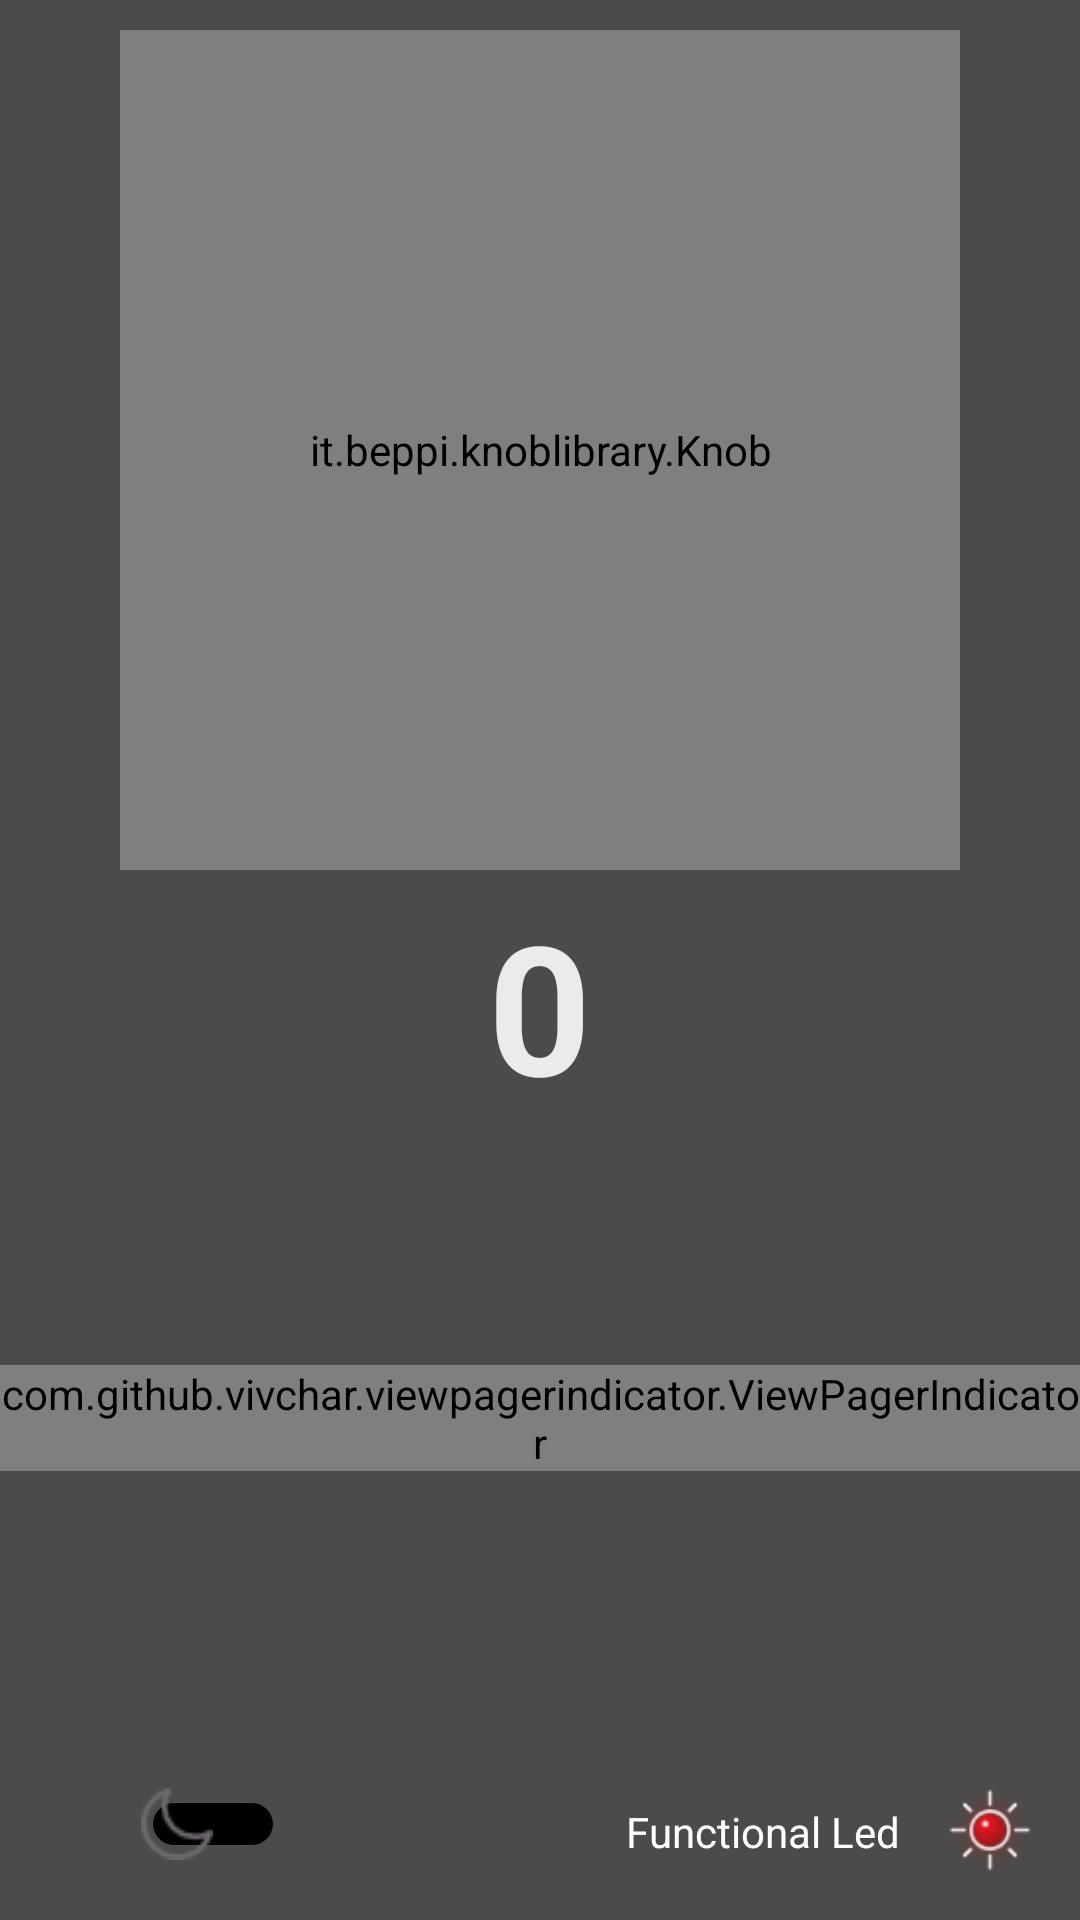

This screen was rendered from an Android layout file. Write that file and the resources it references.
<!-- AndroidManifest.xml: application theme AppTheme -->
<!-- res/layout/fragment_home_night.xml -->
<RelativeLayout xmlns:android="http://schemas.android.com/apk/res/android"
    xmlns:app="http://schemas.android.com/apk/res-auto"
    xmlns:tools="http://schemas.android.com/tools"
    android:layout_width="match_parent"
    android:layout_height="match_parent"
    android:background="@color/full_drk"
    android:orientation="vertical"
    tools:context="com.example.seledringtest.fragments.HomeFragment">

    <LinearLayout
        android:layout_width="match_parent"
        android:layout_height="wrap_content"
        android:orientation="vertical">

        <FrameLayout

            android:layout_width="match_parent"
            android:layout_height="wrap_content"
            android:layout_marginTop="10sp">


            <it.beppi.knoblibrary.Knob
                android:id="@+id/knob"
                android:layout_width="280sp"
                android:layout_height="280sp"
                android:layout_gravity="center"
                app:kAnimationBounciness="20"
                app:kAnimationSpeed="10"
                app:kBalloonValuesAnimation="@anim/fade_and_pop_in"
                app:kBalloonValuesRelativePosition="0.25"
                app:kBalloonValuesTextSize="4sp"
                app:kBorderWidth="0dp"
                app:kCircularIndicatorColor="@color/full_drk"
                app:kCircularIndicatorRelativePosition="0.32"
                app:kCircularIndicatorRelativeRadius="0.10"
                app:kIndicatorWidth="3dp"
                app:kKnobDrawable="@drawable/wheel_black"
                app:kKnobDrawableRotates="false"
                app:kMaxAngle="120"
                app:kMinAngle="-120"
                app:kNumberOfStates="13"
                app:kFreeRotation="false"
                app:kSelectedStateMarkerColor="@color/white"
                app:kSelectedStateMarkerContinuous="false"
                app:kShowBalloonValues="false"
                app:kStateMarkersAccentColor="@color/white"
                app:kStateMarkersAccentPeriodicity="5"
                app:kStateMarkersAccentRelativeLength="0.09"
                app:kStateMarkersAccentWidth="0dp"
                app:kStateMarkersColor="@color/white"
                app:kStateMarkersRelativeLength="0.09"
                app:kStateMarkersWidth="1dp"
                app:kSwipe="circular"
                app:kSwipeSensitivityPixels="15" />

        </FrameLayout>


        <TextView
            android:id="@+id/tv_knob_power"
            android:layout_width="wrap_content"
            android:layout_height="wrap_content"
            android:layout_gravity="center"
            android:layout_marginTop="5sp"
            android:text="0"
            android:textColor="@color/light_gray"
            android:textSize="60sp"
            android:textStyle="bold"/>

        <LinearLayout
            android:layout_width="match_parent"
            android:layout_height="80sp"
            android:orientation="vertical">
            <TextView
                android:visibility="gone"
                android:id="@+id/tv_no_memory"
                android:layout_width="match_parent"
                android:layout_height="wrap_content"
                android:gravity="center"
                android:layout_marginTop="10sp"
                android:textSize="18sp"
                android:textStyle="bold"
                android:textColor="@color/light_gray"/>
        <android.support.v4.view.ViewPager
            android:id="@+id/vp_memo"
            android:layout_width="match_parent"
            android:layout_height="match_parent"/>
        </LinearLayout>

        <com.github.vivchar.viewpagerindicator.ViewPagerIndicator
            android:id="@+id/view_pager_indicator"
            android:layout_width="wrap_content"
            android:layout_height="wrap_content"
            android:layout_gravity="center_horizontal|bottom"
            app:delimiterSize="5dp"
            app:itemIcon="@drawable/check"
            app:itemScale="1"
            app:itemSelectedTint="@color/light_gray"
            app:itemSize="12dp"
            app:itemTint="@color/drk_gray" />




    </LinearLayout>


    <android.support.v7.widget.SwitchCompat
        android:id="@+id/sw_night_mod"
        android:layout_width="wrap_content"
        android:layout_height="wrap_content"
        android:layout_alignParentStart="true"
        android:layout_alignParentBottom="true"
        android:layout_marginStart="47dp"
        app:trackTint="@color/black_color"
        android:layout_marginBottom="20dp"
        android:thumb="@drawable/day_night" />

    <TextView
        android:id="@+id/tv_func_led"
        android:layout_width="wrap_content"
        android:layout_height="wrap_content"
        android:layout_alignParentEnd="true"
        android:layout_alignParentRight="true"
        android:layout_alignParentBottom="true"
        android:layout_gravity="center"
        android:layout_marginRight="60sp"
        android:textColor="@color/white"
        android:layout_marginBottom="20dp"
        android:layout_toLeftOf="@id/iv_function_led"
        android:text="Functional Led" />


    <ImageView
        android:id="@+id/iv_function_led"
        android:layout_width="40sp"
        android:layout_height="40sp"
        android:layout_alignParentEnd="true"
        android:layout_alignParentRight="true"
        android:layout_alignParentBottom="true"
        android:layout_marginRight="10sp"
        android:layout_marginBottom="10sp"
        android:scaleType="fitXY"
        android:src="@drawable/laser_acceso_day" />


</RelativeLayout>
<!-- resources referenced by this layout -->
<resources>
  <color name="black_color">#000000</color>
  <color name="drk_gray">#9E9E9E</color>
  <color name="full_drk">#4b4b4b</color>
  <color name="light_gray">#ebebeb</color>
  <color name="white">#ffffff</color>
  <!-- drawable check: png bitmap (drawable, 21774 bytes) -->
  <!-- drawable day_night: png bitmap (drawable, 893 bytes) -->
  <!-- drawable laser_acceso_day: png bitmap (drawable, 3125 bytes) -->
  <!-- drawable wheel_black: png bitmap (drawable, 32639 bytes) -->
  <style name="AppTheme" parent="Theme.AppCompat.Light.DarkActionBar">
          
          <item name="colorPrimary">@color/colorPrimary</item>
          <item name="colorPrimaryDark">@color/colorPrimaryDark</item>
          <item name="colorAccent">@color/colorAccent</item>
          <item name="drawerArrowStyle">@style/DrawerArrowStyle</item>
  
      </style>
  <color name="colorPrimary">#008577</color>
  <color name="colorPrimaryDark">#00574B</color>
  <color name="colorAccent">#D81B60</color>
  <style name="DrawerArrowStyle" parent="@style/Widget.AppCompat.DrawerArrowToggle">
          <item name="spinBars">true</item>
          <item name="color">@color/colorPrimaryDark</item>
      </style>
</resources>
